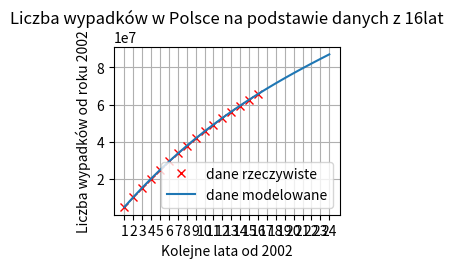

The script that saved this image: (Note: this script raises an exception after producing the figure.)
import matplotlib.pyplot as plt
import numpy as np

 
def oblicz_wartosc(parametry, rok):
    return parametry[0]+parametry[1]*rok+parametry[2]*(rok**2)+parametry[3]*(rok**3)
 
def KMNK(Y, x0, x1):
    XT = np.array([x0, x1, x1**2, x1**3])
    X = XT.T
 
    XTX = XT@X
    invXTX = np.linalg.inv(XTX)
    XTY=XT@Y
    wspolczynniki = invXTX@XTY
    przewidywane_wartosci_y = []
    for i in tablica_x:
        przewidywane_wartosci_y.append(oblicz_wartosc(wspolczynniki,i))
    return przewidywane_wartosci_y
 
def rysuj(pozycja_rysunku,x0,x1,Y,tablica_x):
    plt.subplot(2,2,pozycja_rysunku)
    plt.plot(x1,Y,'rx')
    plt.plot(tablica_x,KMNK(Y, x0, x1))
    plt.grid(True)
    plt.xlabel('Kolejne lata od 2002')
    plt.ylabel('Liczba wypadków od roku 2002')
    napis='Liczba wypadków w Polsce na podstawie danych z ' + str(np.size(Y)) + 'lat'
    plt.title(napis)
    plt.legend(('dane rzeczywiste','dane modelowane'))
    labels = [2002,2003,2004,2005,2006,2007,2008,2009,2010,2011,2012,2013,2014,2015,2016,2017,2018,2019,2020,2021,2022,2023,2024]
    plt.xticks(tablica_x, labels, rotation='vertical')
 
prognoza = 25
tablica_x=range(1,prognoza,1)

#Y=liczba wypadków od 2002 roku (sumarycznie)
Y  = np.array([5106083.2, 10213737.6, 15021532.2, 19707156.2, 24662184.2, 29570274.5, 33990047.8, 37873861.7, 41889563, 45596466.5, 49180416.2,
               52678120.9, 55972188.9, 59338919.7, 62617339.9, 65786247.4])
x0 = np.array([1,1,1,1,1,1,1,1,1,1,1,1,1,1,1,1])
x1 = np.array(range(1,17,1))
rysuj(1,x0,x1,Y,tablica_x)

Y  = np.array([5106083.2, 10213737.6, 15021532.2, 19707156.2, 24662184.2, 29570274.5, 33990047.8, 37873861.7, 41889563, 45596466.5, 49180416.2,
               52678120.9])
x0 = np.array([1,1,1,1,1,1,1,1,1,1,1,1])
x1 = np.array(range(1,13,1))
rysuj(2,x0,x1,Y,tablica_x)

Y  = np.array([5106083.2, 10213737.6, 15021532.2, 19707156.2, 24662184.2, 29570274.5, 33990047.8, 37873861.7, 41889563, 45596466.5, 49180416.2,
               52678120.9, 55972188.9])
x0 = np.array([1,1,1,1,1,1,1,1,1,1,1,1,1])
x1 = np.array(range(1,14,1))
rysuj(3,x0,x1,Y,tablica_x)

Y  = np.array([5106083.2, 10213737.6, 15021532.2, 19707156.2, 24662184.2, 29570274.5, 33990047.8, 37873861.7, 41889563, 45596466.5, 49180416.2])
x0 = np.array([1,1,1,1,1,1,1,1,1,1,1])
x1 = np.array(range(1,12,1))
rysuj(4,x0,x1,Y,tablica_x)

plt.show()